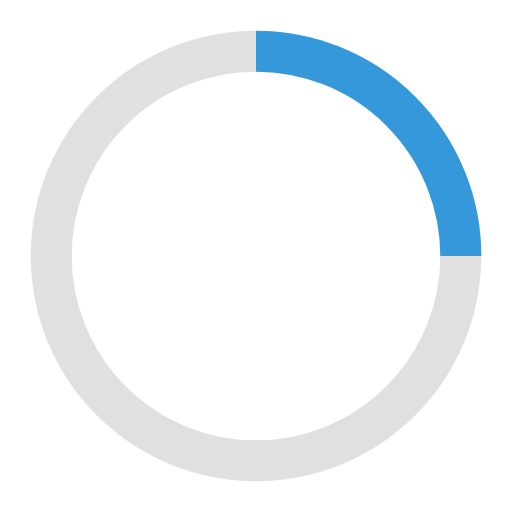
t = 0.00 s
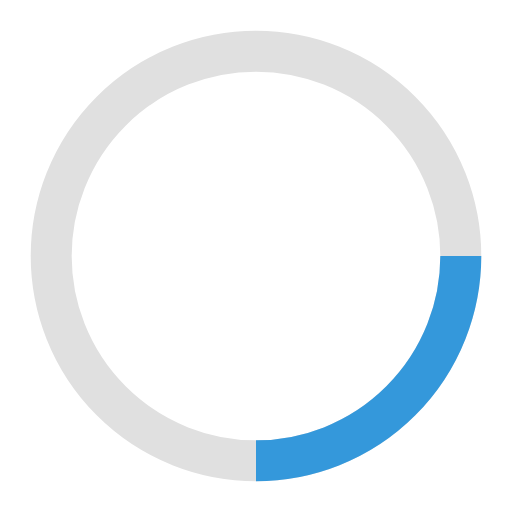
t = 0.25 s
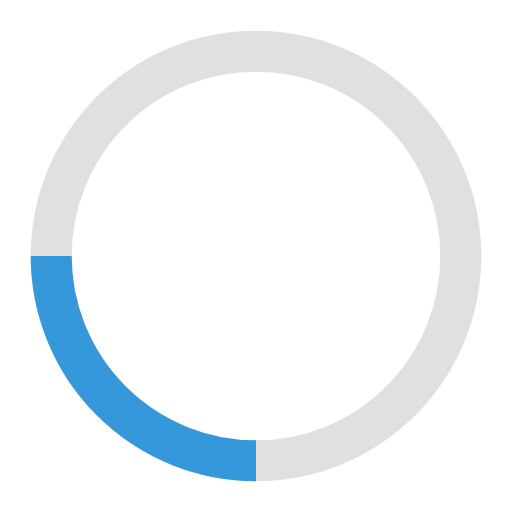
t = 0.50 s
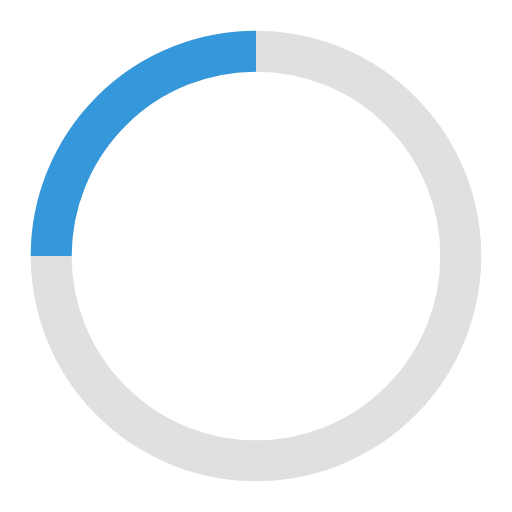
t = 0.75 s

The animated SVG that drew these frames (rendered in a browser with its animation timeline set to each time). Animation: 1 SMIL element (animateTransform=1); one cycle of 1.00 s, repeats indefinitely.

<svg xmlns="http://www.w3.org/2000/svg" viewBox="0 0 100 100" width="50" height="50">
    <circle cx="50" cy="50" r="40" stroke="#e0e0e0" stroke-width="8" fill="none" />
    <path d="M50 10
           A 40 40 0 0 1 90 50"
          stroke="#3498db" stroke-width="8" fill="none">
        <animateTransform
            attributeName="transform"
            type="rotate"
            dur="1s"
            from="0 50 50"
            to="360 50 50"
            repeatCount="indefinite" />
    </path>
</svg>
